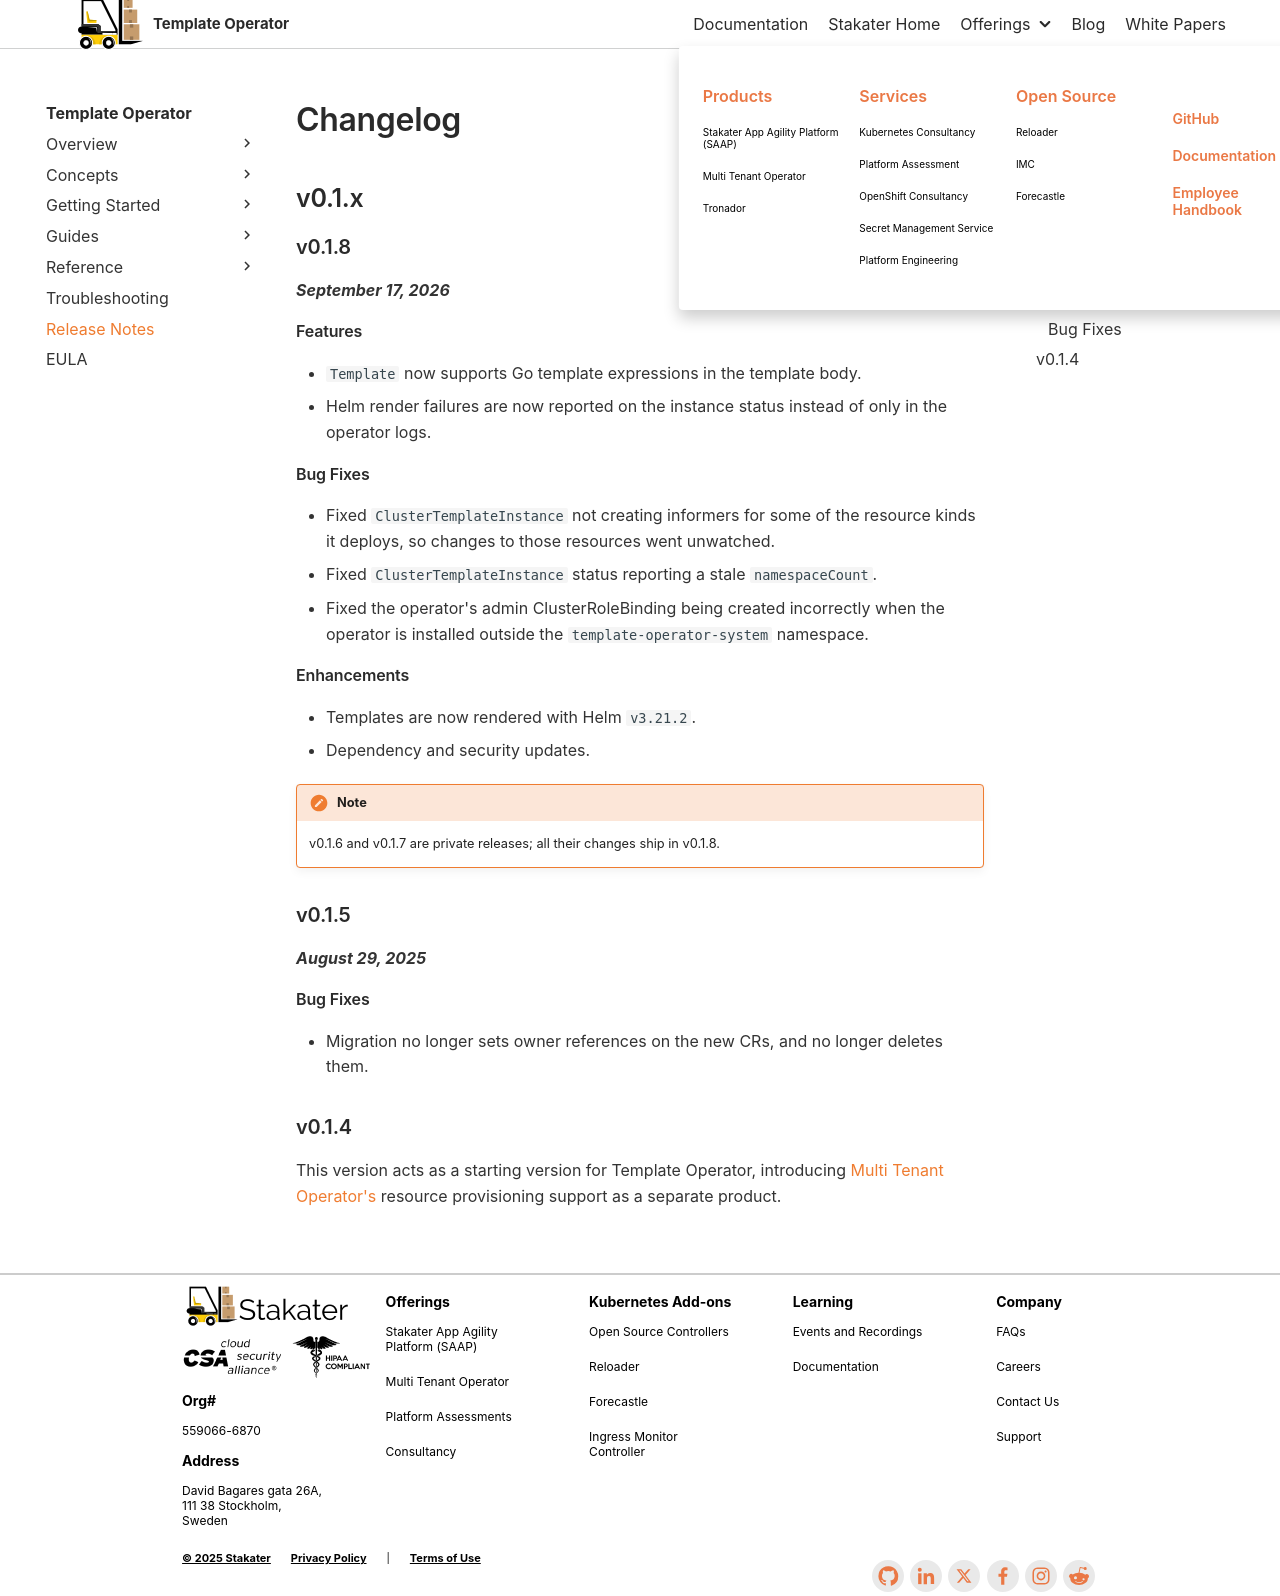

repository: stakater/template-operator-docs · page: 0.1/release-notes.html · generator: mkdocs

# Changelog

## v0.1.x

### v0.1.8

_**September 17, 2026**_

#### Features

- `Template` now supports Go template expressions in the template body.
- Helm render failures are now reported on the instance status instead of only in the operator logs.

#### Bug Fixes

- Fixed `ClusterTemplateInstance` not creating informers for some of the resource kinds it deploys, so changes to those resources went unwatched.
- Fixed `ClusterTemplateInstance` status reporting a stale `namespaceCount`.
- Fixed the operator's admin ClusterRoleBinding being created incorrectly when the operator is installed outside the `template-operator-system` namespace.

#### Enhancements

- Templates are now rendered with Helm `v3.21.2`.
- Dependency and security updates.

!!! note
    v0.1.6 and v0.1.7 are private releases; all their changes ship in v0.1.8.

### v0.1.5

_**August 29, 2025**_

#### Bug Fixes

- Migration no longer sets owner references on the new CRs, and no longer deletes them.

### v0.1.4

This version acts as a starting version for Template Operator, introducing [Multi Tenant Operator's](https://docs.stakater.com/mto/latest/) resource provisioning support as a separate product.
